The GitHub repository kavitha-35/Banana-Leaf-Disease-Detection contains a labelled image folder "Banana Disease Recognition" with 7 categories: banana black sigatoka disease, banana bract mosaic virus disease, banana healthy leaf, banana insect pest disease, banana moko disease, banana panama disease, banana yellow sigatoka disease. Examples follow, each with its label.

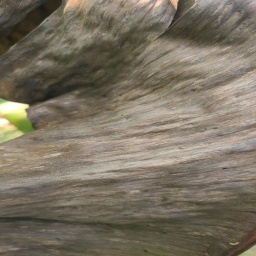
Label: banana moko disease

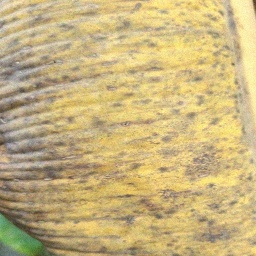
Label: banana panama disease

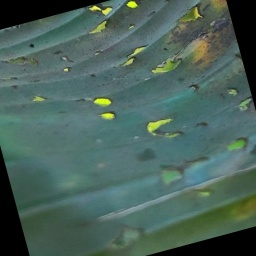
Label: banana insect pest disease

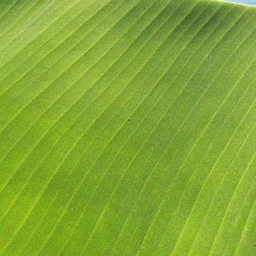
Label: banana healthy leaf

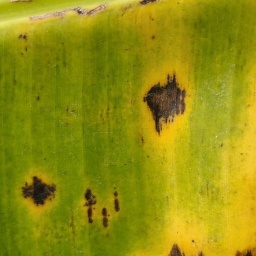
Label: banana yellow sigatoka disease

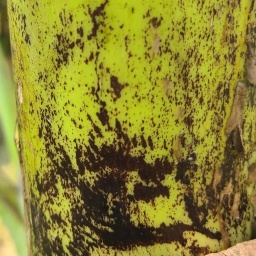
Label: banana bract mosaic virus disease
